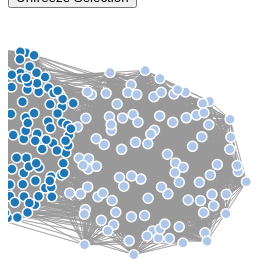
D3 v3 page, settled after 360 driven frames (6 s of simulated time); the page loaded 1 data file(s).



var width = 960,
    height = 500,
    shiftKey,
    graph;

//built in D3 color palatte
var color = d3.scale.category20();

var radiusScale = d3.scale.log();

var force = d3.layout.force()
    .on("tick",tick)
    .charge(-200)
    .linkDistance(100)
    .size([width, height]);

var arc = d3.svg.arc();

var pie = d3.layout.pie().padAngle(.02);

var svg = d3.select("body")
      .on("keydown.brush", keydown)
      .on("keyup.brush", keyup)
      .each(function() { this.focus(); })
    .append("svg")
      .attr("width", width)
      .attr("height", height);

var link,
    circles,
    pies,
    pies2,
    numberPies=0,
    currPieName=0,
    interLinks = [],
    interLinks_orig =[],
    toCollapse = [],
    toFreeze = [],
    toUnfreeze = [],
    pieData = [],
	pieNames = [], //easily searchable array of pieNames that will match the ordering of pieData for easy deletion of pies
    insideLinks = [],   
    links2 = [],
    links2b = [];


var brush = svg.append("g")
    .datum(function() { return {selected: false, previouslySelected: false}; })
    .attr("class", "brush");

d3.json("graphDataBig.json", function(error, json) {
    graph = json; //need to give it a global variable name so can use it in update()
    graph.nodes.forEach(function(d) { 
    		d.collapsed=0; 
    		d.selected=0;
    		d.previouslySelected=0;
    		d.inPie=-1;
    	}); 
    graph.links.forEach(function(d) { 
    		d.collapsed=0; 
    		d.selected=0;
    	}); 

    radiusScale.domain([1,graph.nodes.length])
            .range([5,40]);
    
    update();
});


function update(){
    var circleData = graph.nodes.filter(function(d) {return d.collapsed==0; });
    var hiddenData = graph.nodes.filter(function(d) {return d.collapsed==1; });
    var linkRegData = graph.links.filter(function(d) {return d.collapsed==0; });
    var allLinks = linkRegData.concat(interLinks);
    var allNodes = circleData.concat(pieData); //pieData filled/emptied with brush selection

    //Define functionality of freeze button
    d3.select("#freeze")
        .on("click",function() {
            toFreeze = circleData.filter(function(d) {return d.selected==1; });
            toFreeze.forEach(function(d){
                d.fixed=true;
            });
    });

    //Define functionality of unfreeze button
    d3.select("#unfreeze")
        .on("click",function() {
            toUnfreeze = circleData.filter(function(d) {return d.selected==1; });
            toUnfreeze.forEach(function(d){
                d.fixed=false;
                tick();
                force.resume();
            });
    });


    //Define functionality of collapse button
    d3.select("#collapse")
        .on("click", function() {
            toCollapse = circleData.filter(function(d) {return d.selected==1; });
            var loc = findCenter(toCollapse);
            toCollapse.forEach(function(d){
              d.collapsed=1;
              d.inPie=currPieName; //keeps track of which pie the collapsed nodes are in 
            });

            var grp0 = toCollapse.filter(function(d) {return d.group==0; });
            var grp1 = toCollapse.filter(function(d) {return d.group==1; });

            var newPie = {
                    'size': toCollapse.length, //num of nodes in collapsed group
                    'name': currPieName,
                    'group': 2,
                    'collapsed': 2,
                    'colors': [grp0.length, grp1.length],
                    'x': loc[0],
                    'y': loc[1]
                };
            pieData.push(newPie);
            pieNames.push(currPieName);


            //Collapse links within selected group
            insideLinks = graph.links.filter(function(d){
                return d.source.selected==1 && d.target.selected==1; //find all links within selected group
            });
            insideLinks.forEach(function(d){
                d.collapsed = 1;
                d.inPie = currPieName; //keep track of which pie the collapsed links are part of
            });

            //Find inter-group links
            interLinks_orig = graph.links.filter(function(d){
                return d.source.inPie !== d.target.inPie; //find all links between groups
            });

            interLinks = deepCopy(interLinks_orig);
            
            interLinks_orig.forEach(function(d){
                d.collapsed=1;
            });

            //undo deep copy for regular nodes; replace others with new pie nodes
            for (i=0; i<interLinks.length; i++){
                interLinks[i].collapsed=2;
                //if source is selected, set it to newPie
                //if source is not selected, set to other pie if inPie is already set
                if (interLinks[i].source.selected==1)
                    interLinks[i].source = newPie;
                else if (interLinks[i].source.inPie !== -1){
                	var ind = pieNames.indexOf(interLinks[i].source.inPie);
                	interLinks[i].source = pieData[ind];
                }
                else if (interLinks[i].source.inPie == -1)
                	interLinks[i].source = interLinks_orig[i].source;

                //do same for targets
                if (interLinks[i].target.selected==1)
                    interLinks[i].target = newPie;
                else if (interLinks[i].target.inPie !== -1){
                	var ind = pieNames.indexOf(interLinks[i].target.inPie);
                	interLinks[i].target = pieData[ind];
                }
                else if (interLinks[i].target.inPie == -1)
                	interLinks[i].target = interLinks_orig[i].target;	
            };
            
            toCollapse.forEach(function(d){
              d.selected=0;
              d.previouslySelected=0;
            });

            numberPies++;
            currPieName++;  
              
            update();
                
        }); //END of collapse button functionality

    //GENERATE FDL *****************************************************
    force
        .nodes(allNodes)
        .links(allLinks)
        .start();


    //UPDATE LINKS *****************************************************
    link = svg.selectAll(".link")
        .data(allLinks)
        .style("stroke-width", function(d) { return Math.sqrt(d.value); });

    //enter new links
    link.enter().insert("line",".uncollapsed") //insert before any ".uncollapsed" elements
        .attr("class","link")
        .attr("x1", function(d) { return d.source.x; })
        .attr("y1", function(d) { return d.source.y; })
        .attr("x2", function(d) { return d.target.x; })
        .attr("y2", function(d) { return d.target.y; });
    
    link.exit().remove(); //exit old links      



    //UPDATE CIRCLES *****************************************************
    svg.selectAll(".circles").remove(); //delete old circles...not sure a clever way around this

    circles = svg.insert("g")
        .attr("class","circles")
        .selectAll(".circles")
        .data(circleData, function(d) {return d.name; });

    circles.enter().insert("circle") 
        .on("mousedown", function(d) {
          d3.select(this).classed("selected", d.selected = 1);
          if (!d.selected) { // Don't deselect on shift-drag.
            if (!shiftKey) circles.classed("selected", function(p) { return p.selected = d === p; });
            else d3.select(this).classed("selected", d.selected = 1);
          }})
        .on("mouseup", function(d) {
          if (d.selected && shiftKey) d3.select(this).classed("selected", d.selected = 0);
          })
        .attr("r", 5)
        .on("dblclick",unfreeze)
        .style("fill", function(d) { return color(d.group); }) //color nodes based on group
        .call(force.drag);

    //exit old nodes    
    circles.exit().remove(); 

    //BRUSH *****************************************************
    brush.call(d3.svg.brush()
          .x(d3.scale.identity().domain([0, width]))
          .y(d3.scale.identity().domain([0, height]))
          .on("brushstart", function(d) {
            circles.each(function(d) { d.previouslySelected = shiftKey && d.selected; });
          })
          .on("brush", function() {
            var extent = d3.event.target.extent();
            circles.classed("selected", function(d) {
            return d.selected = d.previouslySelected ^
                (extent[0][0] <= d.x && d.x < extent[1][0]
                && extent[0][1] <= d.y && d.y < extent[1][1]);
            });
          })
          .on("brushend", function() {
            d3.event.target.clear();
            d3.select(this).call(d3.event.target);
          }));

    //UPDATE PIES *****************************************************
    svg.selectAll(".collapsed").remove(); //delete old pies

    pies = svg.insert("g")
    	.attr("class","collapsed")
    	.selectAll(".collapsed")
    	.data(pieData, function(d) { return d.name; });

    pies2 = pies.enter().insert("g")
        .attr("class", "collapsed")
        .attr("index", function(d,i) { return i; })
        .on("click",expand) //expand pies when clicked
        .call(force.drag)
        .selectAll("path")
            .data(function(){ //colors pie based on number of nodes in each group
                if (numberPies > 0) {
                	var ind = getIndex(this);
                    return pie(pieData[ind].colors);
                }
                else
                    return pie([10]);
            });

    pies2.enter().append("path")
            .attr("d",
                arc.innerRadius(function(){                     
                    return getRadius(this)/4;
                }),
                arc.outerRadius(function(){                     
                    return getRadius(this);
                }))
            .style("fill", function(d, i) { return color(i); });


    //exit old pies
    pies.exit().remove(); 

};

function unfreeze(d){
    d.fixed=false;
    tick();
    force.resume();
}

function getIndex(data){
    var parentName = d3.select(data.parentNode).datum().name;
    var ind = pieNames.indexOf(parentName);
    return ind;
}

function getRadius(data){  
    var radius = d3.select(data.parentNode).datum().size;
    return radiusScale(radius);
}

function deepCopy(obj) {
    if (Object.prototype.toString.call(obj) === '[object Array]') {
        var out = [], i = 0, len = obj.length;
        for ( ; i < len; i++ ) {
            out[i] = arguments.callee(obj[i]);
        }
        return out;
    }
    if (typeof obj === 'object') {
        var out = {}, i;
        for ( i in obj ) {
            out[i] = arguments.callee(obj[i]);
        }
        return out;
    }
    return obj;
}

function findCenter(data){
    var avgX=0, avgY=0, size;
    size = data.length;
    data.forEach(function(d){
        avgX += d.x;
        avgY += d.y;
        });
    avgX = avgX/size;
    avgY = avgY/size;
    return [avgX, avgY];
}


function expand(d){
	if (d3.event.defaultPrevented) return; //prevents click behavior if pie is being dragged
	
	var thisPie = d.name;

	var insideNodes = graph.nodes.filter(function(d) {return d.inPie==thisPie; });
	var insideLinks = graph.links.filter(function(d) {return d.inPie==thisPie; });

	insideNodes.forEach(function(d){
		d.collapsed = 0;
		d.inPie = -1;
	});

	insideLinks.forEach(function(d){
		d.collapsed = 0;
		d.inPie = -1; 
	});
    
	for (i=0; i<interLinks.length; i++){
		if (interLinks[i].source.collapsed==2 && interLinks[i].source.name==thisPie)
			interLinks[i].source = interLinks_orig[i].source;
		if (interLinks[i].target.collapsed==2 && interLinks[i].target.name==thisPie)
			interLinks[i].target = interLinks_orig[i].target;
        if (interLinks[i].source.collapsed==0 && interLinks[i].target.collapsed==0)
            interLinks_orig[i].collapsed=0;
	}

	numberPies--;

	var pieIndex = pieNames.indexOf(thisPie);

	pieData.splice(pieIndex,1);
	pieNames.splice(pieIndex,1);

	update();
}

function keydown() {
    shiftKey = d3.event.shiftKey || d3.event.metaKey;
}

function keyup() {
    shiftKey = d3.event.shiftKey || d3.event.metaKey;
}

function tick() {
    link.attr("x1", function(d) { return d.source.x; })
        .attr("y1", function(d) { return d.source.y; })
        .attr("x2", function(d) { return d.target.x; })
        .attr("y2", function(d) { return d.target.y; });

    circles.attr("transform", function(d) { return "translate(" + d.x + "," + d.y + ")"; });
    pies.attr("transform", function(d) { return "translate(" + d.x + "," + d.y + ")"; });
};



### data: graphDataBig.json
{
 "nodes": [
  {
   "name": 0,
   "group": 1,
   "collapsed": 0
  },
  {
   "name": 1,
   "group": 1,
   "collapsed": 0
  },
  {
   "name": 2,
   "group": 0,
   "collapsed": 0
  },
  {
   "name": 3,
   "group": 1,
   "collapsed": 0
  },
  {
   "name": 4,
   "group": 1,
   "collapsed": 0
  },
  {
   "name": 5,
   "group": 0,
   "collapsed": 0
  },
  {
   "name": 6,
   "group": 0,
   "collapsed": 0
  },
  {
   "name": 7,
   "group": 1,
   "collapsed": 0
  },
  "... 292 more items"
 ],
 "links": [
  {
   "source": 8,
   "target": 0,
   "value": 1
  },
  {
   "source": 11,
   "target": 0,
   "value": 1
  },
  {
   "source": 12,
   "target": 0,
   "value": 1
  },
  {
   "source": 13,
   "target": 0,
   "value": 1
  },
  {
   "source": 17,
   "target": 0,
   "value": 1
  },
  {
   "source": 22,
   "target": 0,
   "value": 1
  },
  {
   "source": 24,
   "target": 0,
   "value": 1
  },
  {
   "source": 26,
   "target": 0,
   "value": 1
  },
  "... 29,846 more items"
 ]
}